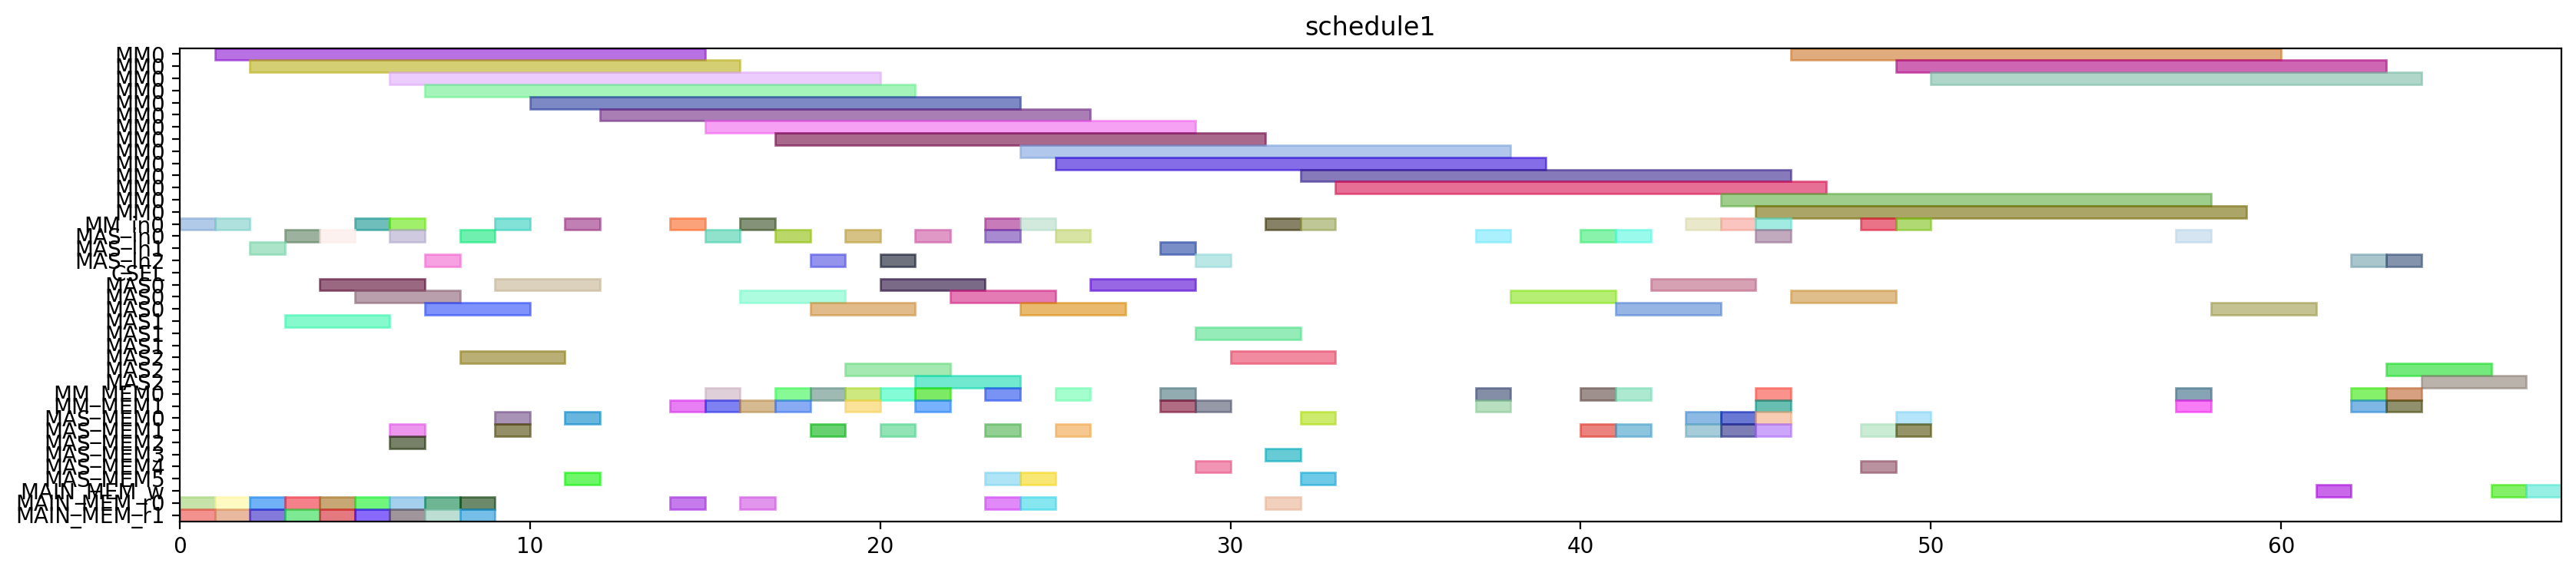

This figure's Python source:
from pyschedule import Scenario, solvers, plotters, alt


def solve():
	horizon = 169
	S = Scenario("schedule1", horizon=horizon)

	# resource
	MM = S.Resources('MM', num=1, size=14)
	MM_in = S.Resources('MM_in', num=1)
	MAS_in = S.Resources('MAS_in', num=3)
	CSEL = S.Resource('CSEL')
	MAS = S.Resources('MAS', num=3, size=3, periods=range(1, horizon))
	MM_MEM = S.Resources('MM_MEM', num=2)
	MAS_MEM = S.Resources('MAS_MEM', num=6)
	MAIN_MEM_w = S.Resource('MAIN_MEM_w', size=1)
	MAIN_MEM_r = S.Resources('MAIN_MEM_r', num=2)

	# result of previous scheduling
	t2_in = S.Task('t2_in', length=1, delay_cost=1)
	S += t2_in >= 0
	t2_in += MM_in[0]

	t2_mem0 = S.Task('t2_mem0', length=1, delay_cost=1)
	S += t2_mem0 >= 0
	t2_mem0 += MAIN_MEM_r[0]

	t2_mem1 = S.Task('t2_mem1', length=1, delay_cost=1)
	S += t2_mem1 >= 0
	t2_mem1 += MAIN_MEM_r[1]

	t0_in = S.Task('t0_in', length=1, delay_cost=1)
	S += t0_in >= 1
	t0_in += MM_in[0]

	t0_mem0 = S.Task('t0_mem0', length=1, delay_cost=1)
	S += t0_mem0 >= 1
	t0_mem0 += MAIN_MEM_r[0]

	t0_mem1 = S.Task('t0_mem1', length=1, delay_cost=1)
	S += t0_mem1 >= 1
	t0_mem1 += MAIN_MEM_r[1]

	t2 = S.Task('t2', length=14, delay_cost=1)
	S += t2 >= 1
	t2 += MM[0]

	t0 = S.Task('t0', length=14, delay_cost=1)
	S += t0 >= 2
	t0 += MM[0]

	t8_in = S.Task('t8_in', length=1, delay_cost=1)
	S += t8_in >= 2
	t8_in += MAS_in[1]

	t8_mem0 = S.Task('t8_mem0', length=1, delay_cost=1)
	S += t8_mem0 >= 2
	t8_mem0 += MAIN_MEM_r[0]

	t8_mem1 = S.Task('t8_mem1', length=1, delay_cost=1)
	S += t8_mem1 >= 2
	t8_mem1 += MAIN_MEM_r[1]

	t8 = S.Task('t8', length=3, delay_cost=1)
	S += t8 >= 3
	t8 += MAS[1]

	t9_in = S.Task('t9_in', length=1, delay_cost=1)
	S += t9_in >= 3
	t9_in += MAS_in[0]

	t9_mem0 = S.Task('t9_mem0', length=1, delay_cost=1)
	S += t9_mem0 >= 3
	t9_mem0 += MAIN_MEM_r[0]

	t9_mem1 = S.Task('t9_mem1', length=1, delay_cost=1)
	S += t9_mem1 >= 3
	t9_mem1 += MAIN_MEM_r[1]

	t14_in = S.Task('t14_in', length=1, delay_cost=1)
	S += t14_in >= 4
	t14_in += MAS_in[0]

	t14_mem0 = S.Task('t14_mem0', length=1, delay_cost=1)
	S += t14_mem0 >= 4
	t14_mem0 += MAIN_MEM_r[0]

	t14_mem1 = S.Task('t14_mem1', length=1, delay_cost=1)
	S += t14_mem1 >= 4
	t14_mem1 += MAIN_MEM_r[1]

	t9 = S.Task('t9', length=3, delay_cost=1)
	S += t9 >= 4
	t9 += MAS[0]

	t14 = S.Task('t14', length=3, delay_cost=1)
	S += t14 >= 5
	t14 += MAS[0]

	t1_in = S.Task('t1_in', length=1, delay_cost=1)
	S += t1_in >= 5
	t1_in += MM_in[0]

	t1_mem0 = S.Task('t1_mem0', length=1, delay_cost=1)
	S += t1_mem0 >= 5
	t1_mem0 += MAIN_MEM_r[0]

	t1_mem1 = S.Task('t1_mem1', length=1, delay_cost=1)
	S += t1_mem1 >= 5
	t1_mem1 += MAIN_MEM_r[1]

	t1 = S.Task('t1', length=14, delay_cost=1)
	S += t1 >= 6
	t1 += MM[0]

	t10_in = S.Task('t10_in', length=1, delay_cost=1)
	S += t10_in >= 6
	t10_in += MM_in[0]

	t10_mem0 = S.Task('t10_mem0', length=1, delay_cost=1)
	S += t10_mem0 >= 6
	t10_mem0 += MAS_MEM[2]

	t10_mem1 = S.Task('t10_mem1', length=1, delay_cost=1)
	S += t10_mem1 >= 6
	t10_mem1 += MAS_MEM[1]

	t13_in = S.Task('t13_in', length=1, delay_cost=1)
	S += t13_in >= 6
	t13_in += MAS_in[0]

	t13_mem0 = S.Task('t13_mem0', length=1, delay_cost=1)
	S += t13_mem0 >= 6
	t13_mem0 += MAIN_MEM_r[0]

	t13_mem1 = S.Task('t13_mem1', length=1, delay_cost=1)
	S += t13_mem1 >= 6
	t13_mem1 += MAIN_MEM_r[1]

	t10 = S.Task('t10', length=14, delay_cost=1)
	S += t10 >= 7
	t10 += MM[0]

	t13 = S.Task('t13', length=3, delay_cost=1)
	S += t13 >= 7
	t13 += MAS[0]

	t4_in = S.Task('t4_in', length=1, delay_cost=1)
	S += t4_in >= 7
	t4_in += MAS_in[2]

	t4_mem0 = S.Task('t4_mem0', length=1, delay_cost=1)
	S += t4_mem0 >= 7
	t4_mem0 += MAIN_MEM_r[0]

	t4_mem1 = S.Task('t4_mem1', length=1, delay_cost=1)
	S += t4_mem1 >= 7
	t4_mem1 += MAIN_MEM_r[1]

	t3_in = S.Task('t3_in', length=1, delay_cost=1)
	S += t3_in >= 8
	t3_in += MAS_in[0]

	t3_mem0 = S.Task('t3_mem0', length=1, delay_cost=1)
	S += t3_mem0 >= 8
	t3_mem0 += MAIN_MEM_r[0]

	t3_mem1 = S.Task('t3_mem1', length=1, delay_cost=1)
	S += t3_mem1 >= 8
	t3_mem1 += MAIN_MEM_r[1]

	t4 = S.Task('t4', length=3, delay_cost=1)
	S += t4 >= 8
	t4 += MAS[2]

	t15_in = S.Task('t15_in', length=1, delay_cost=1)
	S += t15_in >= 9
	t15_in += MM_in[0]

	t15_mem0 = S.Task('t15_mem0', length=1, delay_cost=1)
	S += t15_mem0 >= 9
	t15_mem0 += MAS_MEM[0]

	t15_mem1 = S.Task('t15_mem1', length=1, delay_cost=1)
	S += t15_mem1 >= 9
	t15_mem1 += MAS_MEM[1]

	t3 = S.Task('t3', length=3, delay_cost=1)
	S += t3 >= 9
	t3 += MAS[0]

	t15 = S.Task('t15', length=14, delay_cost=1)
	S += t15 >= 10
	t15 += MM[0]

	t5_in = S.Task('t5_in', length=1, delay_cost=1)
	S += t5_in >= 11
	t5_in += MM_in[0]

	t5_mem0 = S.Task('t5_mem0', length=1, delay_cost=1)
	S += t5_mem0 >= 11
	t5_mem0 += MAS_MEM[0]

	t5_mem1 = S.Task('t5_mem1', length=1, delay_cost=1)
	S += t5_mem1 >= 11
	t5_mem1 += MAS_MEM[5]

	t5 = S.Task('t5', length=14, delay_cost=1)
	S += t5 >= 12
	t5 += MM[0]

	t26_in = S.Task('t26_in', length=1, delay_cost=1)
	S += t26_in >= 14
	t26_in += MM_in[0]

	t26_mem0 = S.Task('t26_mem0', length=1, delay_cost=1)
	S += t26_mem0 >= 14
	t26_mem0 += MAIN_MEM_r[0]

	t26_mem1 = S.Task('t26_mem1', length=1, delay_cost=1)
	S += t26_mem1 >= 14
	t26_mem1 += MM_MEM[1]

	t24_in = S.Task('t24_in', length=1, delay_cost=1)
	S += t24_in >= 15
	t24_in += MAS_in[0]

	t24_mem0 = S.Task('t24_mem0', length=1, delay_cost=1)
	S += t24_mem0 >= 15
	t24_mem0 += MM_MEM[0]

	t24_mem1 = S.Task('t24_mem1', length=1, delay_cost=1)
	S += t24_mem1 >= 15
	t24_mem1 += MM_MEM[1]

	t26 = S.Task('t26', length=14, delay_cost=1)
	S += t26 >= 15
	t26 += MM[0]

	t19_in = S.Task('t19_in', length=1, delay_cost=1)
	S += t19_in >= 16
	t19_in += MM_in[0]

	t19_mem0 = S.Task('t19_mem0', length=1, delay_cost=1)
	S += t19_mem0 >= 16
	t19_mem0 += MAIN_MEM_r[0]

	t19_mem1 = S.Task('t19_mem1', length=1, delay_cost=1)
	S += t19_mem1 >= 16
	t19_mem1 += MM_MEM[1]

	t24 = S.Task('t24', length=3, delay_cost=1)
	S += t24 >= 16
	t24 += MAS[0]

	t11_in = S.Task('t11_in', length=1, delay_cost=1)
	S += t11_in >= 17
	t11_in += MAS_in[0]

	t11_mem0 = S.Task('t11_mem0', length=1, delay_cost=1)
	S += t11_mem0 >= 17
	t11_mem0 += MM_MEM[0]

	t11_mem1 = S.Task('t11_mem1', length=1, delay_cost=1)
	S += t11_mem1 >= 17
	t11_mem1 += MM_MEM[1]

	t19 = S.Task('t19', length=14, delay_cost=1)
	S += t19 >= 17
	t19 += MM[0]

	t11 = S.Task('t11', length=3, delay_cost=1)
	S += t11 >= 18
	t11 += MAS[0]

	t25_in = S.Task('t25_in', length=1, delay_cost=1)
	S += t25_in >= 18
	t25_in += MAS_in[2]

	t25_mem0 = S.Task('t25_mem0', length=1, delay_cost=1)
	S += t25_mem0 >= 18
	t25_mem0 += MM_MEM[0]

	t25_mem1 = S.Task('t25_mem1', length=1, delay_cost=1)
	S += t25_mem1 >= 18
	t25_mem1 += MAS_MEM[1]

	t16_in = S.Task('t16_in', length=1, delay_cost=1)
	S += t16_in >= 19
	t16_in += MAS_in[0]

	t16_mem0 = S.Task('t16_mem0', length=1, delay_cost=1)
	S += t16_mem0 >= 19
	t16_mem0 += MM_MEM[0]

	t16_mem1 = S.Task('t16_mem1', length=1, delay_cost=1)
	S += t16_mem1 >= 19
	t16_mem1 += MM_MEM[1]

	t25 = S.Task('t25', length=3, delay_cost=1)
	S += t25 >= 19
	t25 += MAS[2]

	t12_in = S.Task('t12_in', length=1, delay_cost=1)
	S += t12_in >= 20
	t12_in += MAS_in[2]

	t12_mem0 = S.Task('t12_mem0', length=1, delay_cost=1)
	S += t12_mem0 >= 20
	t12_mem0 += MM_MEM[0]

	t12_mem1 = S.Task('t12_mem1', length=1, delay_cost=1)
	S += t12_mem1 >= 20
	t12_mem1 += MAS_MEM[1]

	t16 = S.Task('t16', length=3, delay_cost=1)
	S += t16 >= 20
	t16 += MAS[0]

	t12 = S.Task('t12', length=3, delay_cost=1)
	S += t12 >= 21
	t12 += MAS[2]

	t6_in = S.Task('t6_in', length=1, delay_cost=1)
	S += t6_in >= 21
	t6_in += MAS_in[0]

	t6_mem0 = S.Task('t6_mem0', length=1, delay_cost=1)
	S += t6_mem0 >= 21
	t6_mem0 += MM_MEM[0]

	t6_mem1 = S.Task('t6_mem1', length=1, delay_cost=1)
	S += t6_mem1 >= 21
	t6_mem1 += MM_MEM[1]

	t6 = S.Task('t6', length=3, delay_cost=1)
	S += t6 >= 22
	t6 += MAS[0]

	t17_in = S.Task('t17_in', length=1, delay_cost=1)
	S += t17_in >= 23
	t17_in += MAS_in[0]

	t17_mem0 = S.Task('t17_mem0', length=1, delay_cost=1)
	S += t17_mem0 >= 23
	t17_mem0 += MM_MEM[0]

	t17_mem1 = S.Task('t17_mem1', length=1, delay_cost=1)
	S += t17_mem1 >= 23
	t17_mem1 += MAS_MEM[1]

	t18_in = S.Task('t18_in', length=1, delay_cost=1)
	S += t18_in >= 23
	t18_in += MM_in[0]

	t18_mem0 = S.Task('t18_mem0', length=1, delay_cost=1)
	S += t18_mem0 >= 23
	t18_mem0 += MAIN_MEM_r[0]

	t18_mem1 = S.Task('t18_mem1', length=1, delay_cost=1)
	S += t18_mem1 >= 23
	t18_mem1 += MAS_MEM[5]

	t17 = S.Task('t17', length=3, delay_cost=1)
	S += t17 >= 24
	t17 += MAS[0]

	t18 = S.Task('t18', length=14, delay_cost=1)
	S += t18 >= 24
	t18 += MM[0]

	t27_in = S.Task('t27_in', length=1, delay_cost=1)
	S += t27_in >= 24
	t27_in += MM_in[0]

	t27_mem0 = S.Task('t27_mem0', length=1, delay_cost=1)
	S += t27_mem0 >= 24
	t27_mem0 += MAIN_MEM_r[0]

	t27_mem1 = S.Task('t27_mem1', length=1, delay_cost=1)
	S += t27_mem1 >= 24
	t27_mem1 += MAS_MEM[5]

	t27 = S.Task('t27', length=14, delay_cost=1)
	S += t27 >= 25
	t27 += MM[0]

	t7_in = S.Task('t7_in', length=1, delay_cost=1)
	S += t7_in >= 25
	t7_in += MAS_in[0]

	t7_mem0 = S.Task('t7_mem0', length=1, delay_cost=1)
	S += t7_mem0 >= 25
	t7_mem0 += MM_MEM[0]

	t7_mem1 = S.Task('t7_mem1', length=1, delay_cost=1)
	S += t7_mem1 >= 25
	t7_mem1 += MAS_MEM[1]

	t7 = S.Task('t7', length=3, delay_cost=1)
	S += t7 >= 26
	t7 += MAS[0]

	t29_in = S.Task('t29_in', length=1, delay_cost=1)
	S += t29_in >= 28
	t29_in += MAS_in[1]

	t29_mem0 = S.Task('t29_mem0', length=1, delay_cost=1)
	S += t29_mem0 >= 28
	t29_mem0 += MM_MEM[0]

	t29_mem1 = S.Task('t29_mem1', length=1, delay_cost=1)
	S += t29_mem1 >= 28
	t29_mem1 += MM_MEM[1]

	t28_in = S.Task('t28_in', length=1, delay_cost=1)
	S += t28_in >= 29
	t28_in += MAS_in[2]

	t28_mem0 = S.Task('t28_mem0', length=1, delay_cost=1)
	S += t28_mem0 >= 29
	t28_mem0 += MAS_MEM[4]

	t28_mem1 = S.Task('t28_mem1', length=1, delay_cost=1)
	S += t28_mem1 >= 29
	t28_mem1 += MM_MEM[1]

	t29 = S.Task('t29', length=3, delay_cost=1)
	S += t29 >= 29
	t29 += MAS[1]

	t28 = S.Task('t28', length=3, delay_cost=1)
	S += t28 >= 30
	t28 += MAS[2]

	t30_in = S.Task('t30_in', length=1, delay_cost=1)
	S += t30_in >= 31
	t30_in += MM_in[0]

	t30_mem0 = S.Task('t30_mem0', length=1, delay_cost=1)
	S += t30_mem0 >= 31
	t30_mem0 += MAIN_MEM_r[0]

	t30_mem1 = S.Task('t30_mem1', length=1, delay_cost=1)
	S += t30_mem1 >= 31
	t30_mem1 += MAS_MEM[3]

	t30 = S.Task('t30', length=14, delay_cost=1)
	S += t30 >= 32
	t30 += MM[0]

	t35_in = S.Task('t35_in', length=1, delay_cost=1)
	S += t35_in >= 32
	t35_in += MM_in[0]

	t35_mem0 = S.Task('t35_mem0', length=1, delay_cost=1)
	S += t35_mem0 >= 32
	t35_mem0 += MAS_MEM[0]

	t35_mem1 = S.Task('t35_mem1', length=1, delay_cost=1)
	S += t35_mem1 >= 32
	t35_mem1 += MAS_MEM[5]

	t35 = S.Task('t35', length=14, delay_cost=1)
	S += t35 >= 33
	t35 += MM[0]

	t20_in = S.Task('t20_in', length=1, delay_cost=1)
	S += t20_in >= 37
	t20_in += MAS_in[0]

	t20_mem0 = S.Task('t20_mem0', length=1, delay_cost=1)
	S += t20_mem0 >= 37
	t20_mem0 += MM_MEM[0]

	t20_mem1 = S.Task('t20_mem1', length=1, delay_cost=1)
	S += t20_mem1 >= 37
	t20_mem1 += MM_MEM[1]

	t20 = S.Task('t20', length=3, delay_cost=1)
	S += t20 >= 38
	t20 += MAS[0]

	t31_in = S.Task('t31_in', length=1, delay_cost=1)
	S += t31_in >= 45
	t31_in += MAS_in[0]

	t31_mem0 = S.Task('t31_mem0', length=1, delay_cost=1)
	S += t31_mem0 >= 45
	t31_mem0 += MM_MEM[0]

	t31_mem1 = S.Task('t31_mem1', length=1, delay_cost=1)
	S += t31_mem1 >= 45
	t31_mem1 += MM_MEM[1]

	t31 = S.Task('t31', length=3, delay_cost=1)
	S += t31 >= 46
	t31 += MAS[0]


	# new tasks
	t21 = S.Task('t21', length=3, delay_cost=1)
	t21 += alt(MAS)
	t21_in = S.Task('t21_in', length=1, delay_cost=1)
	t21_in += alt(MAS_in)
	S += t21_in*MAS_in[0]<=t21*MAS[0]

	S += t21_in*MAS_in[1]<=t21*MAS[1]

	S += t21_in*MAS_in[2]<=t21*MAS[2]

	t21_mem0 = S.Task('t21_mem0', length=1, delay_cost=1)
	t21_mem0 += MM_MEM[0]
	S += 19 < t21_mem0
	S += t21_mem0 <= t21

	t21_mem1 = S.Task('t21_mem1', length=1, delay_cost=1)
	t21_mem1 += MAS_MEM[1]
	S += 40 < t21_mem1
	S += t21_mem1 <= t21

	t22 = S.Task('t22', length=3, delay_cost=1)
	t22 += alt(MAS)
	t22_in = S.Task('t22_in', length=1, delay_cost=1)
	t22_in += alt(MAS_in)
	S += t22_in*MAS_in[0]<=t22*MAS[0]

	S += t22_in*MAS_in[1]<=t22*MAS[1]

	S += t22_in*MAS_in[2]<=t22*MAS[2]

	t22_mem0 = S.Task('t22_mem0', length=1, delay_cost=1)
	t22_mem0 += MM_MEM[0]
	S += 19 < t22_mem0
	S += t22_mem0 <= t22

	t22_mem1 = S.Task('t22_mem1', length=1, delay_cost=1)
	t22_mem1 += MAS_MEM[1]
	S += 40 < t22_mem1
	S += t22_mem1 <= t22

	t32 = S.Task('t32', length=14, delay_cost=1)
	t32 += alt(MM)
	t32_in = S.Task('t32_in', length=1, delay_cost=1)
	t32_in += alt(MM_in)
	S += t32_in*MM_in[0]<=t32*MM[0]
	t32_mem0 = S.Task('t32_mem0', length=1, delay_cost=1)
	t32_mem0 += MAS_MEM[4]
	S += 32 < t32_mem0
	S += t32_mem0 <= t32

	t32_mem1 = S.Task('t32_mem1', length=1, delay_cost=1)
	t32_mem1 += MAS_MEM[1]
	S += 48 < t32_mem1
	S += t32_mem1 <= t32

	t33 = S.Task('t33', length=14, delay_cost=1)
	t33 += alt(MM)
	t33_in = S.Task('t33_in', length=1, delay_cost=1)
	t33_in += alt(MM_in)
	S += t33_in*MM_in[0]<=t33*MM[0]
	t33_mem0 = S.Task('t33_mem0', length=1, delay_cost=1)
	t33_mem0 += MAS_MEM[0]
	S += 26 < t33_mem0
	S += t33_mem0 <= t33

	t33_mem1 = S.Task('t33_mem1', length=1, delay_cost=1)
	t33_mem1 += MAS_MEM[1]
	S += 48 < t33_mem1
	S += t33_mem1 <= t33

	t23 = S.Task('t23', length=14, delay_cost=1)
	t23 += alt(MM)
	t23_in = S.Task('t23_in', length=1, delay_cost=1)
	t23_in += alt(MM_in)
	S += t23_in*MM_in[0]<=t23*MM[0]
	t23_mem0 = S.Task('t23_mem0', length=1, delay_cost=1)
	t23_mem0 += alt(MAS_MEM)
	S += (t21*MAS[0])-1 < t23_mem0*MAS_MEM[0]
	S += (t21*MAS[1])-1 < t23_mem0*MAS_MEM[2]
	S += (t21*MAS[2])-1 < t23_mem0*MAS_MEM[4]
	S += t23_mem0 <= t23

	t23_mem1 = S.Task('t23_mem1', length=1, delay_cost=1)
	t23_mem1 += alt(MAS_MEM)
	S += (t22*MAS[0])-1 < t23_mem1*MAS_MEM[1]
	S += (t22*MAS[1])-1 < t23_mem1*MAS_MEM[3]
	S += (t22*MAS[2])-1 < t23_mem1*MAS_MEM[5]
	S += t23_mem1 <= t23

	t34 = S.Task('t34', length=14, delay_cost=1)
	t34 += alt(MM)
	t34_in = S.Task('t34_in', length=1, delay_cost=1)
	t34_in += alt(MM_in)
	S += t34_in*MM_in[0]<=t34*MM[0]
	t34_mem0 = S.Task('t34_mem0', length=1, delay_cost=1)
	t34_mem0 += MAS_MEM[0]
	S += 28 < t34_mem0
	S += t34_mem0 <= t34

	t34_mem1 = S.Task('t34_mem1', length=1, delay_cost=1)
	t34_mem1 += alt(MAS_MEM)
	S += (t21*MAS[0])-1 < t34_mem1*MAS_MEM[1]
	S += (t21*MAS[1])-1 < t34_mem1*MAS_MEM[3]
	S += (t21*MAS[2])-1 < t34_mem1*MAS_MEM[5]
	S += t34_mem1 <= t34

	t36 = S.Task('t36', length=14, delay_cost=1)
	t36 += alt(MM)
	t36_in = S.Task('t36_in', length=1, delay_cost=1)
	t36_in += alt(MM_in)
	S += t36_in*MM_in[0]<=t36*MM[0]
	t36_mem0 = S.Task('t36_mem0', length=1, delay_cost=1)
	t36_mem0 += MAS_MEM[0]
	S += 26 < t36_mem0
	S += t36_mem0 <= t36

	t36_mem1 = S.Task('t36_mem1', length=1, delay_cost=1)
	t36_mem1 += alt(MAS_MEM)
	S += (t22*MAS[0])-1 < t36_mem1*MAS_MEM[1]
	S += (t22*MAS[1])-1 < t36_mem1*MAS_MEM[3]
	S += (t22*MAS[2])-1 < t36_mem1*MAS_MEM[5]
	S += t36_mem1 <= t36

	Y_Hash0_new = S.Task('Y_Hash0_new', length=3, delay_cost=1)
	Y_Hash0_new += alt(MAS)
	Y_Hash0_new_in = S.Task('Y_Hash0_new_in', length=1, delay_cost=1)
	Y_Hash0_new_in += alt(MAS_in)
	S += Y_Hash0_new_in*MAS_in[0]<=Y_Hash0_new*MAS[0]

	S += Y_Hash0_new_in*MAS_in[1]<=Y_Hash0_new*MAS[1]

	S += Y_Hash0_new_in*MAS_in[2]<=Y_Hash0_new*MAS[2]

	S += 0<Y_Hash0_new

	Y_Hash0_new_w = S.Task('Y_Hash0_new_w', length=1, delay_cost=1)
	Y_Hash0_new_w += alt(MAIN_MEM_w)
	S += Y_Hash0_new <= Y_Hash0_new_w

	Y_Hash0_new_mem0 = S.Task('Y_Hash0_new_mem0', length=1, delay_cost=1)
	Y_Hash0_new_mem0 += alt(MM_MEM)
	S += (t23*MM[0])-1 < Y_Hash0_new_mem0*MM_MEM[0]
	S += Y_Hash0_new_mem0 <= Y_Hash0_new

	Y_Hash0_new_mem1 = S.Task('Y_Hash0_new_mem1', length=1, delay_cost=1)
	Y_Hash0_new_mem1 += alt(MM_MEM)
	S += (t32*MM[0])-1 < Y_Hash0_new_mem1*MM_MEM[1]
	S += Y_Hash0_new_mem1 <= Y_Hash0_new

	X_Hash0_new = S.Task('X_Hash0_new', length=3, delay_cost=1)
	X_Hash0_new += alt(MAS)
	X_Hash0_new_in = S.Task('X_Hash0_new_in', length=1, delay_cost=1)
	X_Hash0_new_in += alt(MAS_in)
	S += X_Hash0_new_in*MAS_in[0]<=X_Hash0_new*MAS[0]

	S += X_Hash0_new_in*MAS_in[1]<=X_Hash0_new*MAS[1]

	S += X_Hash0_new_in*MAS_in[2]<=X_Hash0_new*MAS[2]

	S += 0<X_Hash0_new

	X_Hash0_new_w = S.Task('X_Hash0_new_w', length=1, delay_cost=1)
	X_Hash0_new_w += alt(MAIN_MEM_w)
	S += X_Hash0_new <= X_Hash0_new_w

	X_Hash0_new_mem0 = S.Task('X_Hash0_new_mem0', length=1, delay_cost=1)
	X_Hash0_new_mem0 += alt(MM_MEM)
	S += (t34*MM[0])-1 < X_Hash0_new_mem0*MM_MEM[0]
	S += X_Hash0_new_mem0 <= X_Hash0_new

	X_Hash0_new_mem1 = S.Task('X_Hash0_new_mem1', length=1, delay_cost=1)
	X_Hash0_new_mem1 += alt(MM_MEM)
	S += (t33*MM[0])-1 < X_Hash0_new_mem1*MM_MEM[1]
	S += X_Hash0_new_mem1 <= X_Hash0_new

	Z_Hash0_new = S.Task('Z_Hash0_new', length=3, delay_cost=1)
	Z_Hash0_new += alt(MAS)
	Z_Hash0_new_in = S.Task('Z_Hash0_new_in', length=1, delay_cost=1)
	Z_Hash0_new_in += alt(MAS_in)
	S += Z_Hash0_new_in*MAS_in[0]<=Z_Hash0_new*MAS[0]

	S += Z_Hash0_new_in*MAS_in[1]<=Z_Hash0_new*MAS[1]

	S += Z_Hash0_new_in*MAS_in[2]<=Z_Hash0_new*MAS[2]

	S += 0<Z_Hash0_new

	Z_Hash0_new_w = S.Task('Z_Hash0_new_w', length=1, delay_cost=1)
	Z_Hash0_new_w += alt(MAIN_MEM_w)
	S += Z_Hash0_new <= Z_Hash0_new_w

	Z_Hash0_new_mem0 = S.Task('Z_Hash0_new_mem0', length=1, delay_cost=1)
	Z_Hash0_new_mem0 += alt(MM_MEM)
	S += (t36*MM[0])-1 < Z_Hash0_new_mem0*MM_MEM[0]
	S += Z_Hash0_new_mem0 <= Z_Hash0_new

	Z_Hash0_new_mem1 = S.Task('Z_Hash0_new_mem1', length=1, delay_cost=1)
	Z_Hash0_new_mem1 += MM_MEM[1]
	S += 46 < Z_Hash0_new_mem1
	S += Z_Hash0_new_mem1 <= Z_Hash0_new

	solvers.mip.solve(S,msg=1,kind='CPLEX',ratio_gap=1.01)

	solution = [['hoge']*len(S.solution()[1]) for i in range(len(S.solution()))]
	for i in range(len(S.solution())):
		for j in range(len(S.solution()[i])):
			solution[i][j]=str(S.solution()[i][j])
	print(solution)

	cycles = int(solution[-1][3])

	pic_file_name = "/mnt/rose/usr1/fukuda/ABE/multiRAM_multiMAS_16mux/scheduling_result/stage14MM1_stage3MAS3/EP_ADD_A_ANY/schedule1.png"
	if(S.solution() != []):
		plotters.matplotlib.plot(S,img_filename=pic_file_name, show_task_labels=False, fig_size=(cycles*0.25+3, 4))

	return solution
